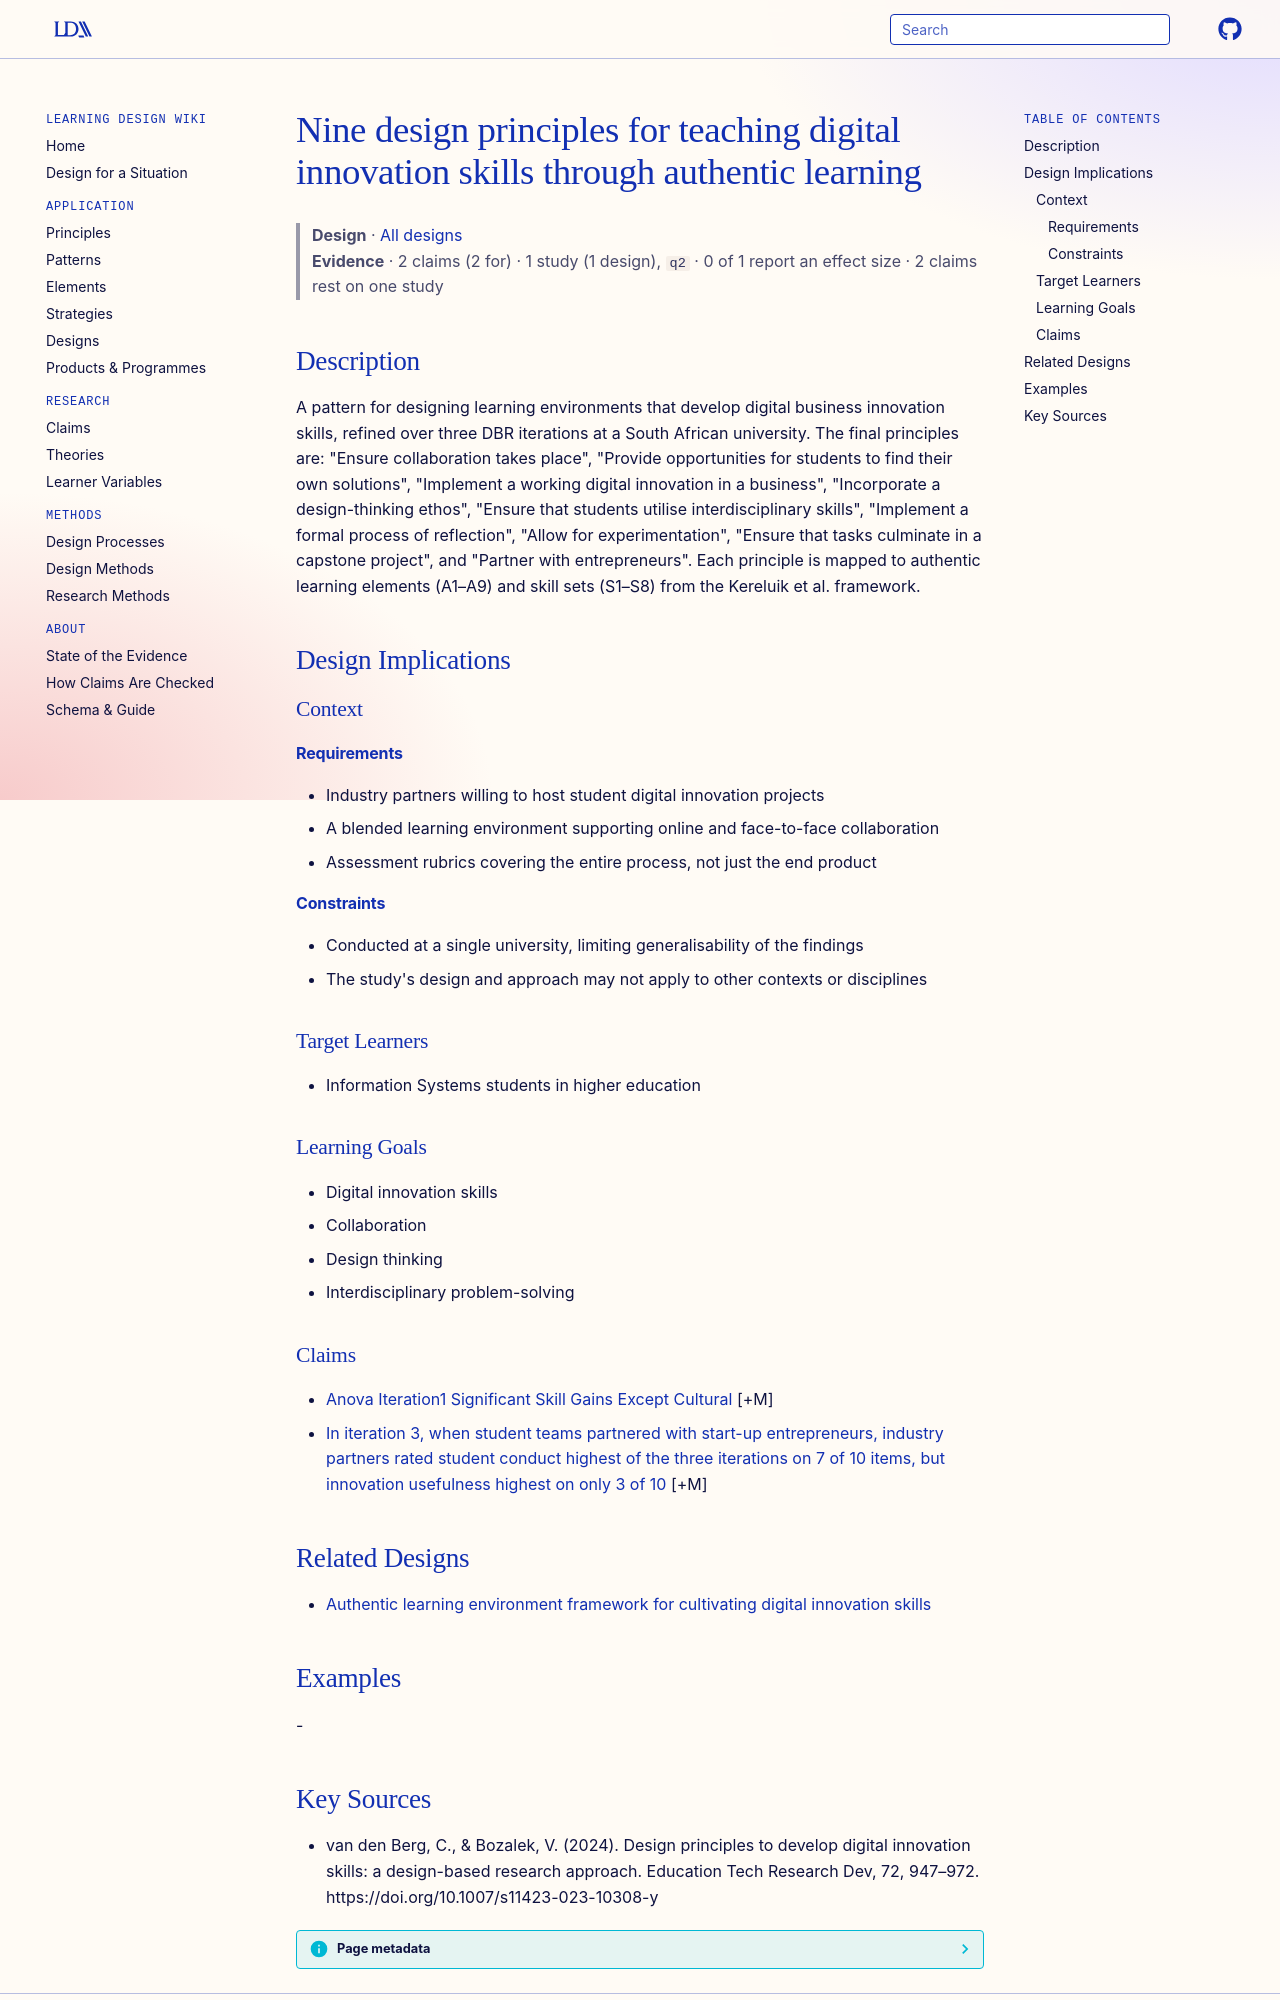

repository: Learning-Design-Alliance/learning-wiki · page: designs/digital-innovation-skills-design-principles/index.html · generator: mkdocs

---
type: design
id: digital-innovation-skills-design-principles
title: Nine design principles for teaching digital innovation skills through authentic learning
description: A pattern for designing learning environments that develop digital business innovation skills, refined over three DBR iterations at a South African university.
status: review
generated:
  by: "process:settle-candidates"
  at: 2026-10-28
sources:
  - id: van-den-berg-2024
    resource: "https://doi.org/10.1007/s11423-023-10308-y"
    title: "van den Berg, C., & Bozalek, V. (2024). Design principles to develop digital innovation skills: a design-based research approach. Education Tech Research Dev, 72, 947–972. https://doi.org/10.1007/s11423-023-10308-y"
    author: "van den Berg, C., & Bozalek, V"
---

# Nine design principles for teaching digital innovation skills through authentic learning

> **Design** · [All designs](index.md)
> **Evidence** · 2 claims (2 for) · 1 study (1 design), `q2` · 0 of 1 report an effect size · 2 claims rest on one study

## Description
A pattern for designing learning environments that develop digital business innovation skills, refined over three DBR iterations at a South African university. The final principles are: "Ensure collaboration takes place", "Provide opportunities for students to find their own solutions", "Implement a working digital innovation in a business", "Incorporate a design-thinking ethos", "Ensure that students utilise interdisciplinary skills", "Implement a formal process of reflection", "Allow for experimentation", "Ensure that tasks culminate in a capstone project", and "Partner with entrepreneurs". Each principle is mapped to authentic learning elements (A1–A9) and skill sets (S1–S8) from the Kereluik et al. framework.

## Design Implications

### Context
#### Requirements
- Industry partners willing to host student digital innovation projects
- A blended learning environment supporting online and face-to-face collaboration
- Assessment rubrics covering the entire process, not just the end product
#### Constraints
- Conducted at a single university, limiting generalisability of the findings
- The study's design and approach may not apply to other contexts or disciplines

### Target Learners
- Information Systems students in higher education

### Learning Goals
- Digital innovation skills
- Collaboration
- Design thinking
- Interdisciplinary problem-solving

### Claims
- [Anova Iteration1 Significant Skill Gains Except Cultural](../claims/anova-iteration1-significant-skill-gains-except-cultural.md) [+M]
- [In iteration 3, when student teams partnered with start-up entrepreneurs, industry partners rated student conduct highest of the three iterations on 7 of 10 items, but innovation usefulness highest on only 3 of 10](../claims/industry-feedback-improved-iteration3.md) [+M]

## Related Designs

- [Authentic learning environment framework for cultivating digital innovation skills](authentic-learning-digital-innovation-framework.md)

## Examples
-
